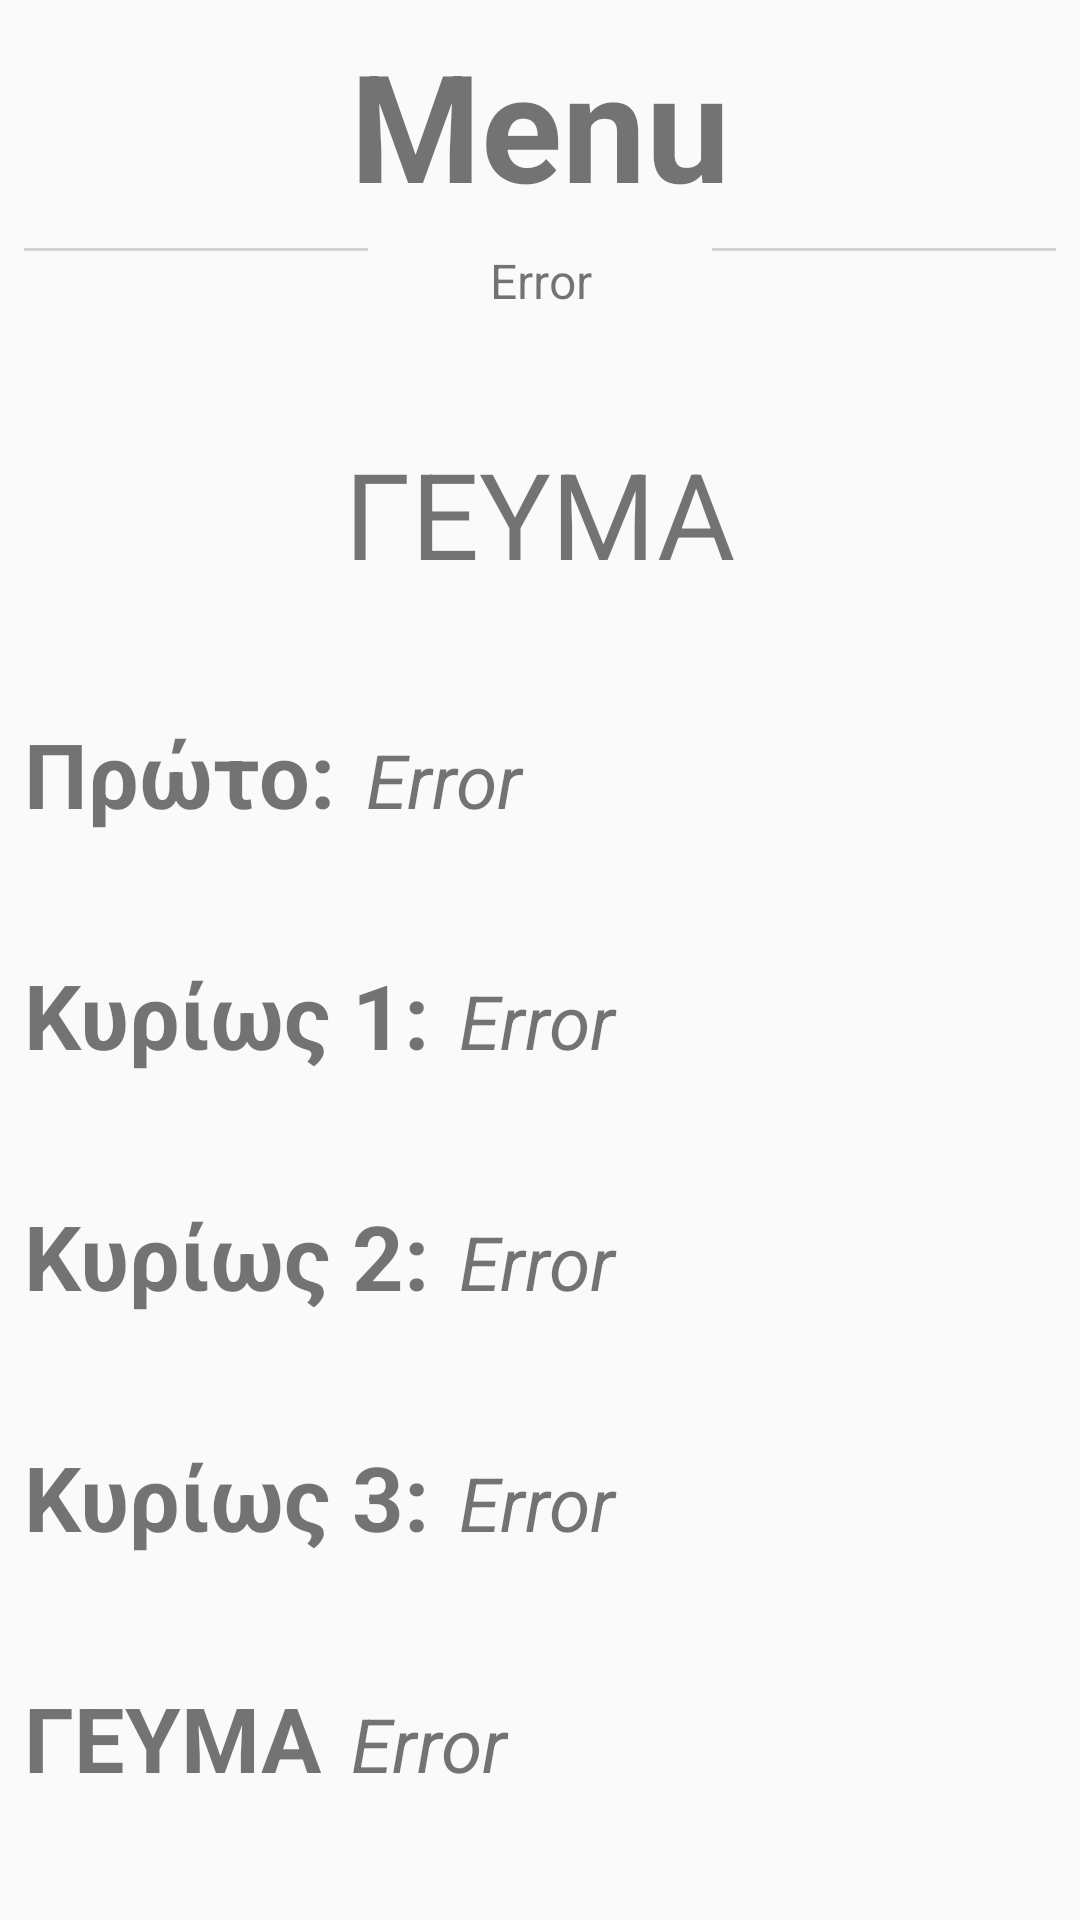

This screen was rendered from an Android layout file. Write that file and the resources it references.
<!-- AndroidManifest.xml: application theme AppTheme -->
<!-- res/layout/activity_today_menu_list.xml -->
<?xml version="1.0" encoding="utf-8"?>
<LinearLayout xmlns:android="http://schemas.android.com/apk/res/android"
    xmlns:app="http://schemas.android.com/apk/res-auto"
    xmlns:tools="http://schemas.android.com/tools"
    android:layout_width="match_parent"
    android:layout_height="match_parent"
    android:orientation="vertical"

    tools:context=".TodayMenuList">

    <androidx.core.widget.NestedScrollView
        android:layout_width="match_parent"
        android:layout_height="match_parent">

        <LinearLayout
            android:layout_width="match_parent"
            android:layout_height="wrap_content"
            android:layout_margin="8dp"
            android:orientation="vertical">

            <TextView
                android:layout_width="match_parent"
                android:layout_height="wrap_content"
                android:gravity="center"
                android:text="@string/foodMenu"
                android:textSize="50sp"
                android:textStyle="bold" />

            <LinearLayout
                android:layout_width="match_parent"
                android:layout_height="wrap_content"
                android:layout_marginTop="8dp"
                android:orientation="horizontal">

                <View
                    android:layout_width="0dp"
                    android:layout_height="1dp"
                    android:layout_weight="1"
                    android:background="@color/lightGray" />

                <TextView
                    android:id="@+id/day"
                    android:layout_width="0dp"
                    android:layout_height="wrap_content"
                    android:layout_weight="1"
                    android:gravity="center"
                    android:text="@string/Error"
                    android:textSize="16sp" />

                <View
                    android:layout_width="0dp"
                    android:layout_height="1dp"
                    android:layout_weight="1"
                    android:background="@color/lightGray" />


            </LinearLayout>


            <TextView
                android:layout_width="wrap_content"
                android:layout_height="wrap_content"
                android:layout_gravity="center"
                android:layout_marginTop="40dp"
                android:text="@string/geuma"
                android:textSize="40sp" />

            <LinearLayout
              style="@style/layoutMenuContainer">

                <TextView
                    android:id="@+id/prwto"
                    style="@style/FoodMenuText"
                    android:text="@string/prwto" />

                <TextView
                    android:id="@+id/prwtoItem"
                    style="@style/FoodMenuTextItem"
                    android:text="@string/Error" />
            </LinearLayout>

            <LinearLayout
              style="@style/layoutMenuContainer">

                <TextView
                    android:id="@+id/kiriosPrwto"
                    style="@style/FoodMenuText"
                    android:text="@string/kirios1" />

                <TextView
                    android:id="@+id/kiriosPrwtoItem"
                    style="@style/FoodMenuTextItem"
                    android:text="@string/Error" />
            </LinearLayout>

            <LinearLayout
              style="@style/layoutMenuContainer">

                <TextView
                    android:id="@+id/kiriosDeftero"
                    style="@style/FoodMenuText"
                    android:text="@string/kirios2" />

                <TextView
                    android:id="@+id/kiriosDefteroItem"
                    style="@style/FoodMenuTextItem"
                    android:text="@string/Error" />
            </LinearLayout>

            <LinearLayout
               style="@style/layoutMenuContainer">

                <TextView
                    android:id="@+id/kiriosTrito"
                    style="@style/FoodMenuText"
                    android:text="@string/kirios3" />

                <TextView
                    android:id="@+id/kiriosTritoItem"
                    style="@style/FoodMenuTextItem"
                    android:text="@string/Error" />
            </LinearLayout>

            <LinearLayout
              style="@style/layoutMenuContainer">

                <TextView
                    android:id="@+id/granitoura"
                    style="@style/FoodMenuText"
                    android:text="@string/geuma" />

                <TextView
                    android:id="@+id/granitouraItem"
                    style="@style/FoodMenuTextItem"
                    android:text="@string/Error" />
            </LinearLayout>

            <LinearLayout
              style="@style/layoutMenuContainer">

                <TextView
                    android:id="@+id/gliko"
                    style="@style/FoodMenuText"
                    android:text="@string/gliko" />

                <TextView
                    android:id="@+id/glikoItem"
                    style="@style/FoodMenuTextItem"
                    android:text="@string/glikoItem" />
            </LinearLayout>

            <TextView
                android:layout_width="wrap_content"
                android:layout_height="wrap_content"
                android:layout_gravity="center"
                android:layout_marginTop="40dp"
                android:text="@string/DEIPNO"
                android:textSize="40sp" />

            <LinearLayout
             style="@style/layoutMenuContainer">

                <TextView

                    android:layout_width="wrap_content"
                    android:layout_height="wrap_content"
                    android:text="@string/prwto"
                    android:textSize="30sp"
                    android:textStyle="bold" />

                <TextView
                    android:id="@+id/prwtoItemDipno"
                    android:layout_width="match_parent"
                    android:layout_height="wrap_content"
                    android:layout_marginStart="10dp"
                    android:layout_marginLeft="10dp"
                    android:text="@string/Error"
                    android:textSize="25sp"
                    android:textStyle="italic" />
            </LinearLayout>

            <LinearLayout
              style="@style/layoutMenuContainer">

                <TextView
                    android:id="@+id/kiriosPrwtoDipno"
                    style="@style/FoodMenuText"
                    android:text="@string/kirios1" />

                <TextView
                    android:id="@+id/kiriosPrwtoItemDipno"
                    style="@style/FoodMenuTextItem"
                    android:text="@string/Error" />
            </LinearLayout>

            <LinearLayout
             style="@style/layoutMenuContainer">

                <TextView
                    android:id="@+id/kiriosDefteroDipno"
                    style="@style/FoodMenuText"
                    android:text="@string/kirios2" />

                <TextView
                    android:id="@+id/kiriosDefteroItemDipno"
                    style="@style/FoodMenuTextItem"
                    android:text="@string/Error" />
            </LinearLayout>

            <LinearLayout
              style="@style/layoutMenuContainer">

                <TextView
                    style="@style/FoodMenuText"
                    android:text="@string/kirios3" />

                <TextView
                    android:id="@+id/kiriosTritoItemDipno"
                    style="@style/FoodMenuTextItem"
                    android:text="@string/Error"

                    />
            </LinearLayout>

            <LinearLayout
               style="@style/layoutMenuContainer">

                <TextView
                    android:id="@+id/granitouraDipno"
                    style="@style/FoodMenuText"
                    android:text="@string/garnitoura" />

                <TextView
                    android:id="@+id/granitouraItemDipno"
                    style="@style/FoodMenuTextItem"
                    android:text="@string/Error" />
            </LinearLayout>

            <LinearLayout
              style="@style/layoutMenuContainer">

                <TextView
                    style="@style/FoodMenuText"

                    android:text="@string/gliko" />

                <TextView
                    style="@style/FoodMenuTextItem"

                    android:text="@string/gliko" />
            </LinearLayout>
        </LinearLayout>
    </androidx.core.widget.NestedScrollView>
</LinearLayout>
<!-- resources referenced by this layout -->
<resources>
  <color name="lightGray">#d3d3d3</color>
  <string name="DEIPNO">ΔΕΙΠΝΟ</string>
  <string name="Error">Error</string>
  <string name="foodMenu">Menu</string>
  <string name="garnitoura">Γαρνιτούρα:</string>
  <string name="geuma">ΓΕΥΜΑ</string>
  <string name="gliko">Γλυκό:</string>
  <string name="glikoItem">Γλυκό</string>
  <string name="kirios1">Κυρίως 1:</string>
  <string name="kirios2">Κυρίως 2:</string>
  <string name="kirios3">Κυρίως 3:</string>
  <string name="prwto">Πρώτο:</string>
  <style name="FoodMenuText">
          <item name="android:textSize">30sp</item>
          <item name="android:textStyle">bold</item>
          <item name="android:layout_width">wrap_content</item>
          <item name="android:layout_height">wrap_content</item>
      </style>
  <style name="FoodMenuTextItem">
          <item name="android:textSize">25sp</item>
          <item name="android:textStyle">italic</item>
          <item name="android:layout_width">match_parent</item>
          <item name="android:layout_height">wrap_content</item>
          <item name="android:layout_marginLeft">10dp</item>
          <item name="android:layout_marginStart">10dp</item>
      </style>
  <style name="layoutMenuContainer">
          <item name="android:layout_width">match_parent</item>
          <item name="android:layout_height">wrap_content</item>
          <item name="layout_goneMarginStart">20dp</item>
          <item name="layout_goneMarginLeft">20dp</item>
          <item name="android:layout_marginTop">40dp</item>
          <item name="android:orientation">horizontal</item>
      </style>
  <style name="AppTheme" parent="Theme.AppCompat.Light.NoActionBar">
          
          <item name="colorPrimary">@color/colorPrimary</item>
          <item name="colorPrimaryDark">@color/mainColorGold</item>
          <item name="colorAccent">@color/colorAccent</item>
      </style>
  <color name="colorPrimary">#6200EE</color>
  <color name="mainColorGold">#b29859</color>
  <color name="colorAccent">#03DAC5</color>
</resources>
